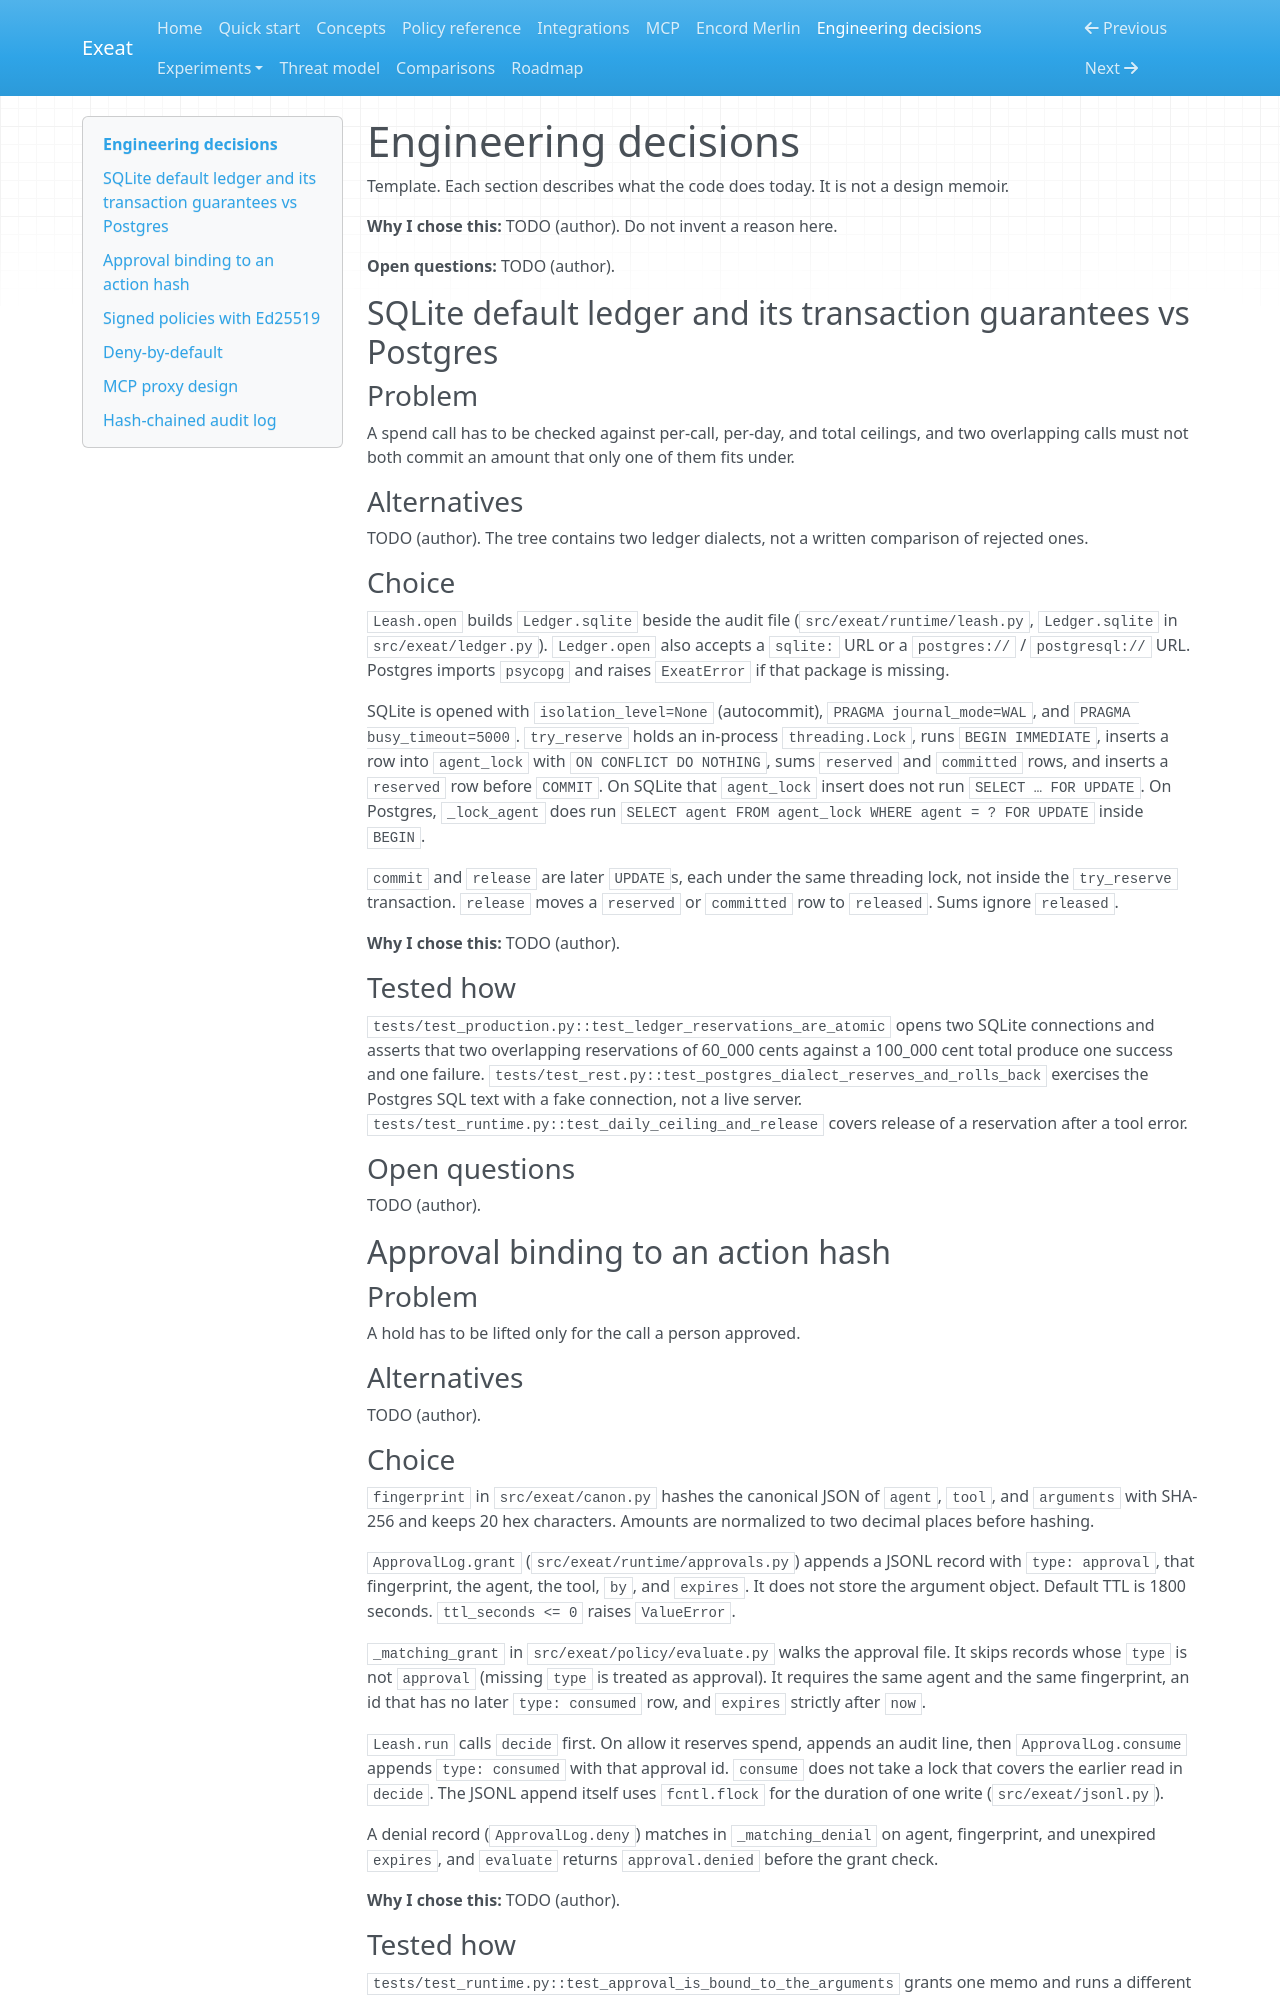

repository: koushikchowdary6/exeat · page: engineering-decisions/index.html · generator: mkdocs

# Engineering decisions

Template. Each section describes what the code does today. It is not a design memoir.

**Why I chose this:** TODO (author). Do not invent a reason here.

**Open questions:** TODO (author).

## SQLite default ledger and its transaction guarantees vs Postgres

### Problem

A spend call has to be checked against per-call, per-day, and total ceilings, and two overlapping calls must not both commit an amount that only one of them fits under.

### Alternatives

TODO (author). The tree contains two ledger dialects, not a written comparison of rejected ones.

### Choice

`Leash.open` builds `Ledger.sqlite` beside the audit file (`src/exeat/runtime/leash.py`, `Ledger.sqlite` in `src/exeat/ledger.py`). `Ledger.open` also accepts a `sqlite:` URL or a `postgres://` / `postgresql://` URL. Postgres imports `psycopg` and raises `ExeatError` if that package is missing.

SQLite is opened with `isolation_level=None` (autocommit), `PRAGMA journal_mode=WAL`, and `PRAGMA busy_timeout=5000`. `try_reserve` holds an in-process `threading.Lock`, runs `BEGIN IMMEDIATE`, inserts a row into `agent_lock` with `ON CONFLICT DO NOTHING`, sums `reserved` and `committed` rows, and inserts a `reserved` row before `COMMIT`. On SQLite that `agent_lock` insert does not run `SELECT … FOR UPDATE`. On Postgres, `_lock_agent` does run `SELECT agent FROM agent_lock WHERE agent = ? FOR UPDATE` inside `BEGIN`.

`commit` and `release` are later `UPDATE`s, each under the same threading lock, not inside the `try_reserve` transaction. `release` moves a `reserved` or `committed` row to `released`. Sums ignore `released`.

**Why I chose this:** TODO (author).

### Tested how

`tests/test_production.py::test_ledger_reservations_are_atomic` opens two SQLite connections and asserts that two overlapping reservations of 60_000 cents against a 100_000 cent total produce one success and one failure. `tests/test_rest.py::test_postgres_dialect_reserves_and_rolls_back` exercises the Postgres SQL text with a fake connection, not a live server. `tests/test_runtime.py::test_daily_ceiling_and_release` covers release of a reservation after a tool error.

### Open questions

TODO (author).

## Approval binding to an action hash

### Problem

A hold has to be lifted only for the call a person approved.

### Alternatives

TODO (author).
